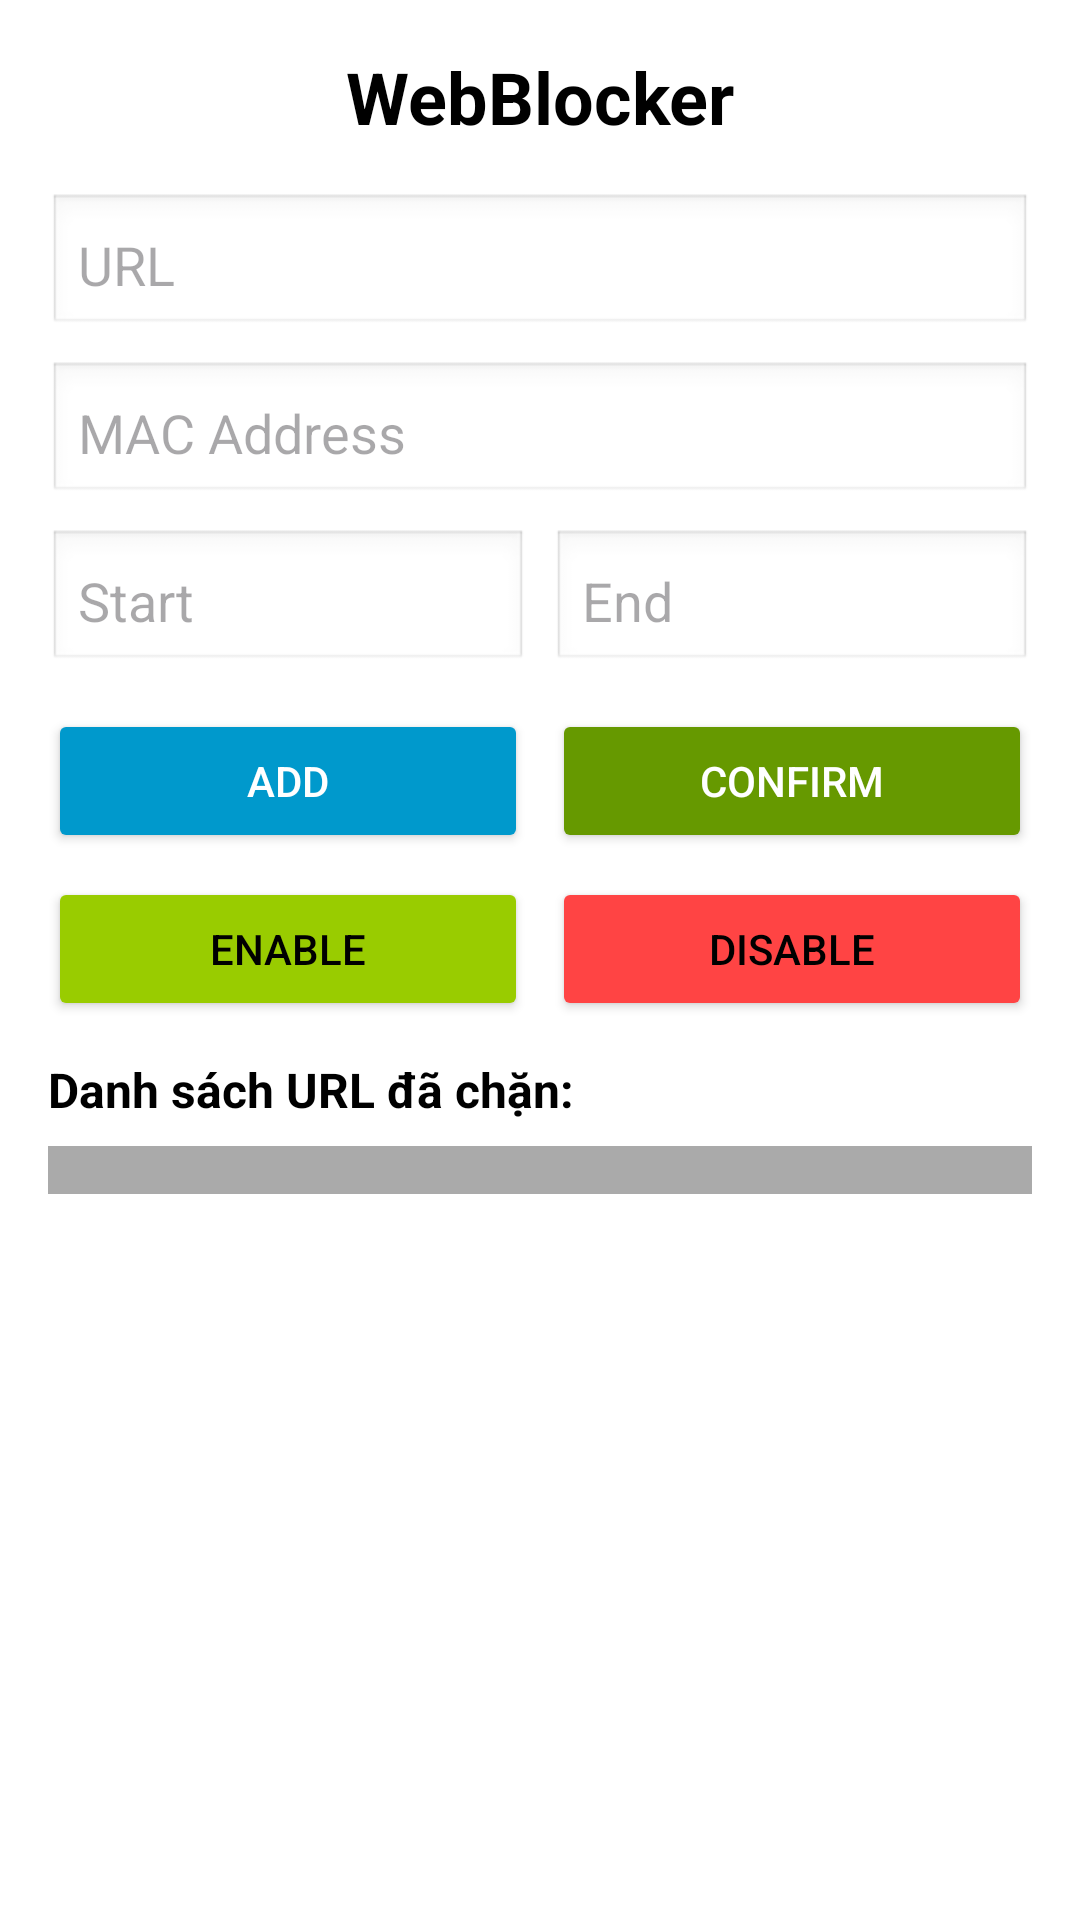

Produce the Android XML layout that renders to this screen, including the resource entries it uses.
<!-- AndroidManifest.xml: application theme Theme.BlockWeb -->
<!-- res/layout/demo.xml -->
<?xml version="1.0" encoding="utf-8"?>

<LinearLayout xmlns:android="http://schemas.android.com/apk/res/android"
    android:layout_width="match_parent"
    android:layout_height="match_parent"
    android:orientation="vertical"
    android:padding="16dp"
    android:background="@android:color/white">

    
    <TextView
        android:layout_width="match_parent"
        android:layout_height="wrap_content"
        android:text="WebBlocker"
        android:textSize="24sp"
        android:textStyle="bold"
        android:gravity="center"
        android:textColor="@android:color/black"
        android:paddingBottom="16dp" />

    
    <EditText
        android:id="@+id/url"
        android:layout_width="match_parent"
        android:layout_height="wrap_content"
        android:hint="URL"
        android:background="@android:drawable/edit_text"
        android:padding="10dp" />

    
    <EditText
        android:id="@+id/mac"
        android:layout_width="match_parent"
        android:layout_height="wrap_content"
        android:hint="MAC Address"
        android:background="@android:drawable/edit_text"
        android:padding="10dp"
        android:layout_marginTop="8dp" />

    
    <LinearLayout
        android:layout_width="match_parent"
        android:layout_height="wrap_content"
        android:orientation="horizontal"
        android:layout_marginTop="8dp">

        <EditText
            android:id="@+id/st"
            android:layout_width="0dp"
            android:layout_weight="1"
            android:layout_height="wrap_content"
            android:hint="Start"
            android:background="@android:drawable/edit_text"
            android:padding="10dp" />

        <EditText
            android:id="@+id/et"
            android:layout_width="0dp"
            android:layout_weight="1"
            android:layout_height="wrap_content"
            android:hint="End"
            android:background="@android:drawable/edit_text"
            android:padding="10dp"
            android:layout_marginLeft="8dp" />
    </LinearLayout>

    
    <LinearLayout
        android:layout_width="match_parent"
        android:layout_height="wrap_content"
        android:orientation="horizontal"
        android:layout_marginTop="12dp">

        <Button
            android:id="@+id/bta"
            android:layout_width="0dp"
            android:layout_weight="1"
            android:layout_height="wrap_content"
            android:text="Add"
            android:backgroundTint="@android:color/holo_blue_dark"
            android:textColor="@android:color/white" />

        <Button
            android:id="@+id/btc"
            android:layout_width="0dp"
            android:layout_weight="1"
            android:layout_height="wrap_content"
            android:text="Confirm"
            android:backgroundTint="@android:color/holo_green_dark"
            android:textColor="@android:color/white"
            android:layout_marginLeft="8dp" />
    </LinearLayout>

    
    <LinearLayout
        android:layout_width="match_parent"
        android:layout_height="wrap_content"
        android:orientation="horizontal"
        android:layout_marginTop="8dp">

        <Button
            android:id="@+id/bte"
            android:layout_width="0dp"
            android:layout_weight="1"
            android:layout_height="wrap_content"
            android:text="Enable"
            android:backgroundTint="@android:color/holo_green_light"
            android:textColor="@android:color/black" />

        <Button
            android:id="@+id/btd"
            android:layout_width="0dp"
            android:layout_weight="1"
            android:layout_height="wrap_content"
            android:text="Disable"
            android:backgroundTint="@android:color/holo_red_light"
            android:textColor="@android:color/black"
            android:layout_marginLeft="8dp" />
    </LinearLayout>

    
    <TextView
        android:layout_width="match_parent"
        android:layout_height="wrap_content"
        android:text="Danh sách URL đã chặn:"
        android:textSize="16sp"
        android:textStyle="bold"
        android:layout_marginTop="12dp"
        android:textColor="@android:color/black" />

    <ScrollView
        android:layout_width="match_parent"
        android:layout_height="wrap_content"
        android:layout_marginTop="8dp"
        android:background="@android:color/darker_gray">

        <LinearLayout
            android:id="@+id/list"
            android:layout_width="match_parent"
            android:layout_height="wrap_content"
            android:orientation="vertical"
            android:padding="8dp">
        </LinearLayout>
    </ScrollView>

</LinearLayout>
<!-- resources referenced by this layout -->
<resources>
  <style name="Theme.BlockWeb" parent="Base.Theme.BlockWeb" />
  <style name="Base.Theme.BlockWeb" parent="Theme.Material3.DayNight.NoActionBar">
          
          
      </style>
</resources>
